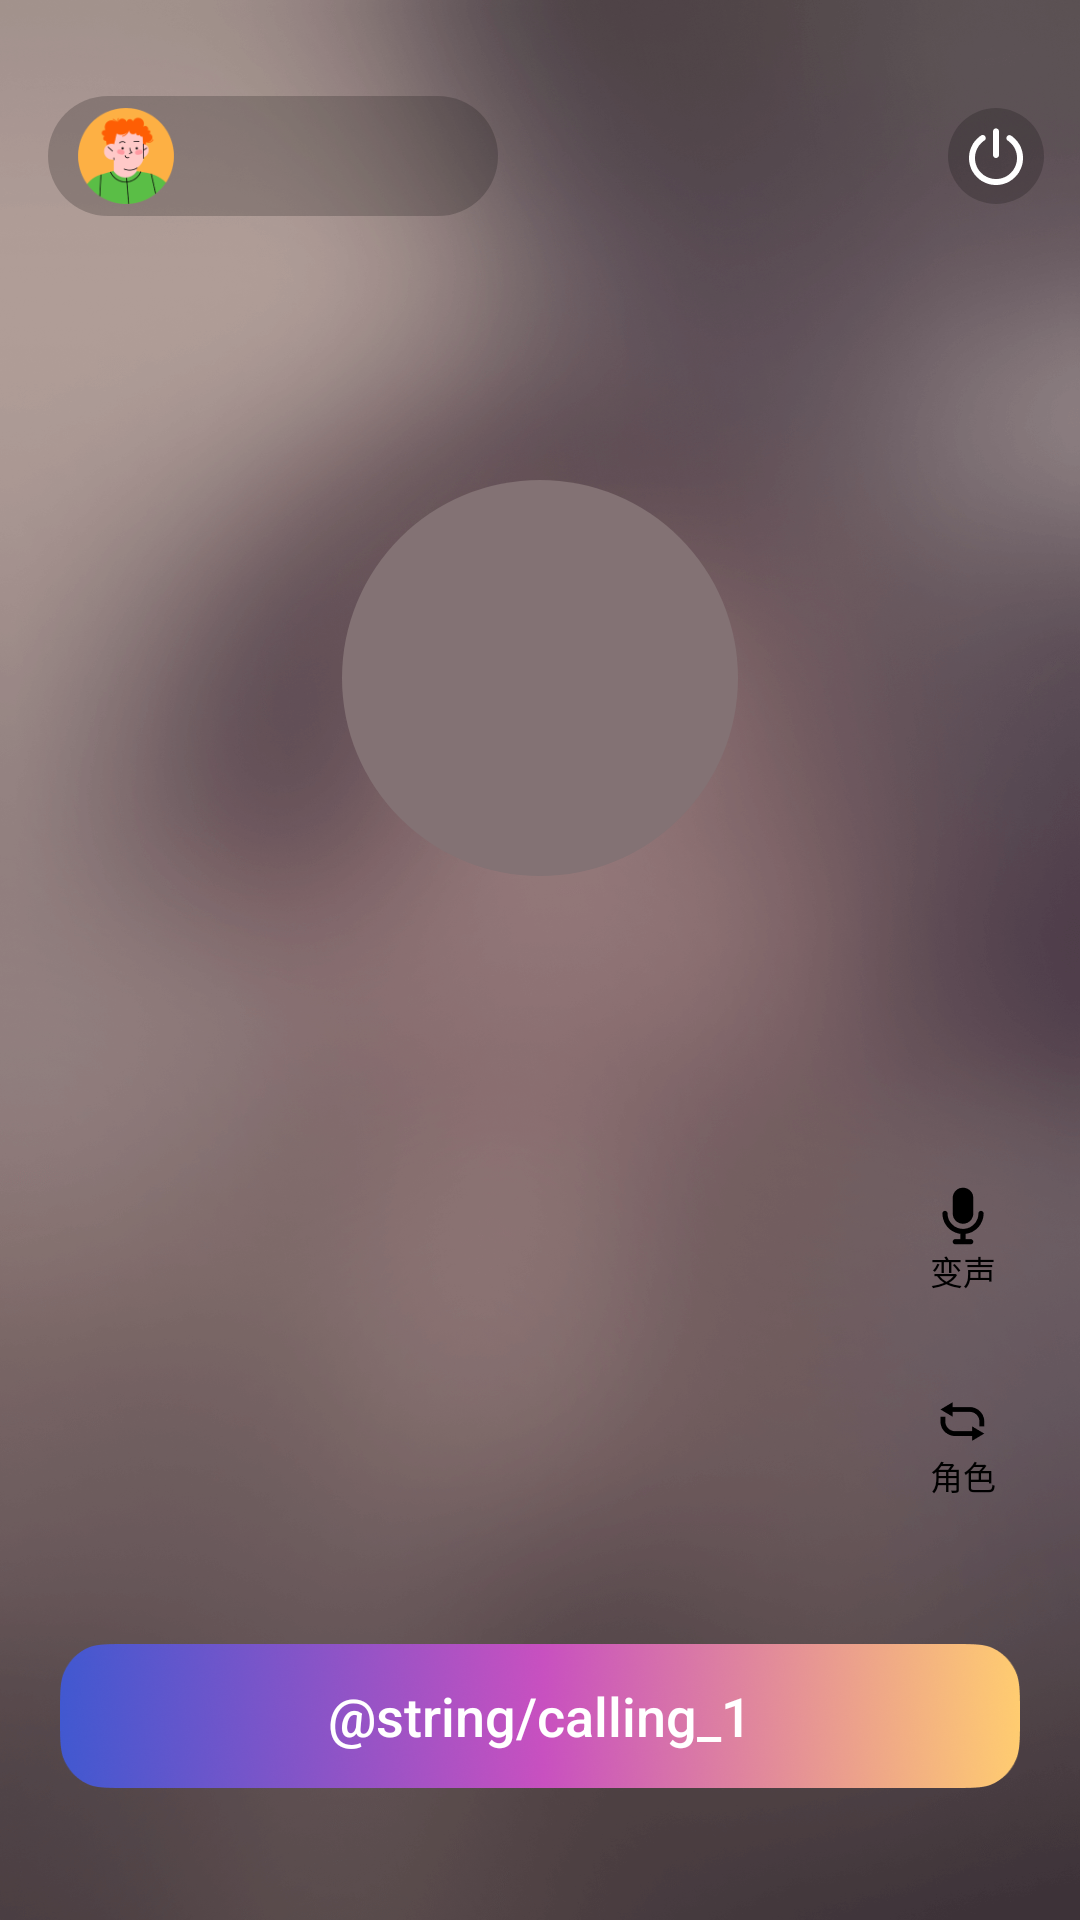

Here is an Android app screen rendered from its layout file. Give the layout XML and the strings, colors and styles it references.
<!-- AndroidManifest.xml: application theme Theme.MetaWorld -->
<!-- res/layout/fragment_ai_partner.xml -->
<?xml version="1.0" encoding="utf-8"?>
<androidx.constraintlayout.widget.ConstraintLayout xmlns:android="http://schemas.android.com/apk/res/android"
    xmlns:app="http://schemas.android.com/apk/res-auto"
    xmlns:tools="http://schemas.android.com/tools"
    android:id="@+id/superLayout"
    android:layout_width="match_parent"
    android:layout_height="match_parent"
    android:background="@drawable/bg_room_detail1">

    <androidx.constraintlayout.widget.Guideline
        android:id="@+id/horizontal25"
        android:layout_width="wrap_content"
        android:layout_height="wrap_content"
        android:orientation="horizontal"
        app:layout_constraintGuide_percent="0.25" />

    <FrameLayout
        android:id="@+id/layoutUnityContainer"
        android:layout_width="132dp"
        android:layout_height="132dp"
        android:background="@drawable/bg_button_ai_oval"
        android:padding="4dp"
        app:layout_constraintEnd_toEndOf="parent"
        app:layout_constraintStart_toStartOf="parent"
        app:layout_constraintTop_toTopOf="@id/horizontal25" />

    <androidx.constraintlayout.widget.ConstraintLayout
        android:id="@+id/layoutUser"
        android:layout_width="150dp"
        android:layout_height="40dp"
        android:layout_marginHorizontal="16dp"
        android:layout_marginTop="32dp"
        android:background="@drawable/bg_button_black20_corners"
        app:layout_constraintStart_toStartOf="parent"
        app:layout_constraintTop_toTopOf="parent">

        <com.google.android.material.imageview.ShapeableImageView
            android:id="@+id/ivUserAvatar"
            style="@style/ShapeAppearance.MaterialComponents.Avatar"
            android:layout_width="32dp"
            android:layout_height="32dp"
            android:layout_marginStart="10dp"
            android:layout_marginEnd="32dp"
            android:src="@drawable/icon_avatar"
            app:layout_constraintBottom_toBottomOf="parent"
            app:layout_constraintStart_toStartOf="parent"
            app:layout_constraintTop_toTopOf="parent" />

        <androidx.appcompat.widget.AppCompatTextView
            android:id="@+id/tvUserName"
            android:layout_width="wrap_content"
            android:layout_height="wrap_content"
            android:layout_marginStart="8dp"
            android:maxLength="10"
            android:textColor="@color/white"
            android:textSize="14sp"
            app:layout_constraintBottom_toBottomOf="parent"
            app:layout_constraintStart_toEndOf="@id/ivUserAvatar"
            app:layout_constraintTop_toTopOf="parent"
            tools:text="普通小不点" />
    </androidx.constraintlayout.widget.ConstraintLayout>

    <ImageButton
        android:id="@+id/btnExit"
        android:layout_width="32dp"
        android:layout_height="32dp"
        android:layout_margin="12dp"
        android:background="@drawable/bg_button_black20_corners"
        android:src="@drawable/ic_exit"
        app:layout_constraintBottom_toBottomOf="@id/layoutUser"
        app:layout_constraintEnd_toEndOf="parent"
        app:layout_constraintTop_toTopOf="@id/layoutUser" />

    <androidx.appcompat.widget.AppCompatTextView
        android:id="@+id/tvSwitchRole"
        android:layout_width="wrap_content"
        android:layout_height="wrap_content"
        android:layout_marginEnd="16dp"
        android:layout_marginBottom="40dp"
        android:background="@drawable/bg_button_white_corners16"
        android:drawableTop="@drawable/ic_switch"
        android:paddingHorizontal="12dp"
        android:paddingVertical="8dp"
        android:text="@string/role"
        android:textColor="@color/black"
        android:textSize="11sp"
        app:layout_constraintBottom_toTopOf="@+id/btnCalling"
        app:layout_constraintEnd_toEndOf="parent" />

    <androidx.appcompat.widget.AppCompatTextView
        android:id="@+id/tvVoiceChange"
        android:layout_width="wrap_content"
        android:layout_height="wrap_content"
        android:layout_margin="16dp"
        android:background="@drawable/bg_button_white_corners16"
        android:drawableTop="@drawable/icon_voice_default"
        android:paddingHorizontal="12dp"
        android:paddingVertical="8dp"
        android:text="@string/voice_change"
        android:textColor="@color/black"
        android:textSize="11sp"
        app:layout_constraintBottom_toTopOf="@id/tvSwitchRole"
        app:layout_constraintEnd_toEndOf="parent" />

    <androidx.appcompat.widget.AppCompatTextView
        android:id="@+id/tvEvaluate"
        android:layout_width="wrap_content"
        android:layout_height="wrap_content"
        android:layout_margin="16dp"
        android:background="@drawable/bg_button_white_corners16"
        android:drawableTop="@drawable/ic_evaluate"
        android:paddingHorizontal="12dp"
        android:paddingVertical="8dp"
        android:text="@string/evaluate"
        android:textColor="@color/black"
        android:textSize="11sp"
        app:layout_constraintBottom_toTopOf="@id/tvVoiceChange"
        app:layout_constraintEnd_toEndOf="parent" />

    <androidx.appcompat.widget.AppCompatTextView
        android:id="@+id/tvTopic"
        android:layout_width="wrap_content"
        android:layout_height="wrap_content"
        android:layout_margin="16dp"
        android:background="@drawable/bg_button_white_corners16"
        android:drawableTop="@drawable/ic_topic"
        android:paddingHorizontal="12dp"
        android:paddingVertical="8dp"
        android:text="@string/topic"
        android:textColor="@color/black"
        android:textSize="11sp"
        app:layout_constraintBottom_toTopOf="@id/tvEvaluate"
        app:layout_constraintEnd_toEndOf="parent" />

    <androidx.appcompat.widget.AppCompatButton
        android:id="@+id/btnCalling"
        android:layout_width="match_parent"
        android:layout_height="wrap_content"
        android:layout_marginHorizontal="20dp"
        android:layout_marginBottom="44dp"
        android:background="@drawable/bg_enter_room"
        android:gravity="center"
        android:text="@string/calling_1"
        android:textAllCaps="false"
        android:textColor="@color/white"
        android:textSize="18sp"
        app:layout_constraintBottom_toBottomOf="parent"
        app:layout_constraintEnd_toEndOf="parent"
        app:layout_constraintStart_toStartOf="parent" />

    <androidx.constraintlayout.widget.Guideline
        android:id="@+id/guideVertical50"
        android:layout_width="wrap_content"
        android:layout_height="wrap_content"
        android:orientation="vertical"
        app:layout_constraintGuide_percent="0.5" />

    <com.google.android.material.imageview.ShapeableImageView
        android:id="@+id/ivVoice"
        style="@style/ShapeAppearance.MaterialComponents.Avatar"
        android:layout_width="60dp"
        android:layout_height="60dp"
        android:layout_marginEnd="32dp"
        android:background="@drawable/bg_button_7a5_corners"
        android:src="@drawable/ic_unmute"
        android:visibility="invisible"
        app:contentPadding="8dp"
        app:layout_constraintBottom_toBottomOf="@id/btnCalling"
        app:layout_constraintEnd_toEndOf="@id/guideVertical50"
        app:layout_constraintTop_toTopOf="@id/btnCalling" />

    <com.google.android.material.imageview.ShapeableImageView
        android:id="@+id/ivHangUp"
        style="@style/ShapeAppearance.MaterialComponents.Avatar"
        android:layout_width="60dp"
        android:layout_height="60dp"
        android:layout_marginStart="32dp"
        android:background="@drawable/bg_button_e57_corners"
        android:src="@drawable/ic_call"
        android:visibility="invisible"
        app:contentPadding="6dp"
        app:layout_constraintBottom_toBottomOf="@id/btnCalling"
        app:layout_constraintStart_toStartOf="@id/guideVertical50"
        app:layout_constraintTop_toTopOf="@id/btnCalling" />

    <androidx.recyclerview.widget.RecyclerView
        android:id="@+id/aiHistoryList"
        android:layout_width="0dp"
        android:layout_height="260dp"
        android:layout_marginStart="20dp"
        android:layout_marginTop="0dp"
        android:layout_marginEnd="10dp"
        android:layout_marginBottom="35dp"
        android:fadingEdgeLength="30dp"
        android:requiresFadingEdge="vertical"
        android:scrollbars="none"
        app:layout_constraintBottom_toTopOf="@id/btnCalling"
        app:layout_constraintEnd_toStartOf="@id/tvVoiceChange"
        app:layout_constraintStart_toStartOf="parent"
        tools:listitem="@layout/item_chat_message" />

    <androidx.constraintlayout.widget.Group
        android:id="@+id/groupOralEnglishTeacher"
        android:layout_width="wrap_content"
        android:layout_height="wrap_content"
        android:visibility="gone"
        tools:visibility="visible"
        app:constraint_referenced_ids="tvEvaluate,tvTopic" />

</androidx.constraintlayout.widget.ConstraintLayout>
<!-- res/layout/item_chat_message.xml (included above) -->
<?xml version="1.0" encoding="utf-8"?>
<LinearLayout xmlns:android="http://schemas.android.com/apk/res/android"
    xmlns:tools="http://schemas.android.com/tools"
    android:layout_width="wrap_content"
    android:layout_height="wrap_content"
    android:background="@drawable/bg_item_black25_corners"
    android:layout_marginHorizontal="12dp"
    android:paddingHorizontal="10dp"
    android:paddingVertical="8dp">

    <TextView
        android:id="@+id/tvMessage"
        android:layout_width="wrap_content"
        android:layout_height="wrap_content"
        android:layout_gravity="center"
        android:layout_marginStart="3dp"
        android:lineSpacingExtra="3dp"
        android:textColor="@color/white"
        android:textSize="13sp"
        tools:text="@string/message_font_text" />
</LinearLayout>
<!-- resources referenced by this layout -->
<resources>
  <color name="black">#FF000000</color>
  <color name="white">#FFFFFFFF</color>
  <!-- drawable bg_button_7a5_corners (drawable) -->
  <?xml version="1.0" encoding="utf-8"?>
  <shape xmlns:android="http://schemas.android.com/apk/res/android"
      android:shape="rectangle">
      <corners android:radius="999dp"/>
      <solid android:color="#7A51FF"/>
  </shape>
  <!-- drawable bg_button_ai_oval (drawable) -->
  <?xml version="1.0" encoding="utf-8"?>
  <layer-list xmlns:android="http://schemas.android.com/apk/res/android">
      <item>
          <shape android:shape="oval">
              <solid android:color="#837274" />
          </shape>
      </item>
  </layer-list>
  <!-- drawable bg_button_black20_corners (drawable) -->
  <?xml version="1.0" encoding="utf-8"?>
  <shape xmlns:android="http://schemas.android.com/apk/res/android"
      android:shape="rectangle">
      <corners android:radius="999dp"/>
      <solid android:color="#33000000"/>
  </shape>
  <!-- drawable bg_button_e57_corners (drawable) -->
  <?xml version="1.0" encoding="utf-8"?>
  <shape xmlns:android="http://schemas.android.com/apk/res/android"
      android:shape="rectangle">
      <corners android:radius="999dp"/>
      <solid android:color="#E5726B"/>
  </shape>
  <!-- drawable bg_enter_room: png bitmap (drawable-xxhdpi, 126592 bytes) -->
  <!-- drawable bg_item_black25_corners (drawable) -->
  <?xml version="1.0" encoding="utf-8"?>
  <shape xmlns:android="http://schemas.android.com/apk/res/android"
      android:shape="rectangle">
      <corners android:radius="13dp"/>
      <solid android:color="#40000000"/>
  </shape>
  <!-- drawable bg_room_detail1: png bitmap (drawable-xxhdpi, 604346 bytes) -->
  <!-- drawable ic_call: png bitmap (drawable-xxhdpi, 1164 bytes) -->
  <!-- drawable ic_evaluate: png bitmap (drawable-xxhdpi, 365 bytes) -->
  <!-- drawable ic_exit: png bitmap (drawable-xxhdpi, 923 bytes) -->
  <!-- drawable ic_switch: png bitmap (drawable-xxhdpi, 635 bytes) -->
  <!-- drawable ic_topic: png bitmap (drawable-xxhdpi, 1182 bytes) -->
  <!-- drawable ic_unmute: png bitmap (drawable-xxhdpi, 1238 bytes) -->
  <!-- drawable icon_avatar: png bitmap (drawable-xxhdpi, 6447 bytes) -->
  <!-- drawable icon_voice_default: png bitmap (drawable-xxhdpi, 731 bytes) -->
  <string name="calling_1">呼叫</string>
  <string name="evaluate">Evaluate</string>
  <string name="message_font_text"> &lt;font color="#A6C4FF"&gt;%1$s：&lt;/font&gt;%2$s</string>
  <string name="role">角色</string>
  <string name="topic">Topic</string>
  <string name="voice_change">变声</string>
  <style name="ShapeAppearance.MaterialComponents.Avatar" parent="ShapeAppearance.MaterialComponents">
          <item name="cornerFamily">rounded</item>
          <item name="cornerSize">50%</item>
      </style>
  <style name="Theme.MetaWorld" parent="Theme.MaterialComponents.DayNight.DarkActionBar">
          
          <item name="colorPrimary">@color/purple_500</item>
          <item name="colorPrimaryVariant">@color/purple_700</item>
          <item name="colorOnPrimary">@color/white</item>
          
          <item name="colorSecondary">@color/teal_200</item>
          <item name="colorSecondaryVariant">@color/teal_700</item>
          <item name="colorOnSecondary">@color/black</item>
          
          <item name="android:statusBarColor" tools:targetApi="l">?attr/colorPrimaryVariant</item>
          
          <item name="windowActionBar">false</item>
          <item name="windowNoTitle">true</item>
          <item name="android:windowTranslucentStatus">true</item>
      </style>
  <color name="purple_500">#FF6200EE</color>
  <color name="purple_700">#FF3700B3</color>
  <color name="teal_200">#FF03DAC5</color>
  <color name="teal_700">#FF018786</color>
</resources>
